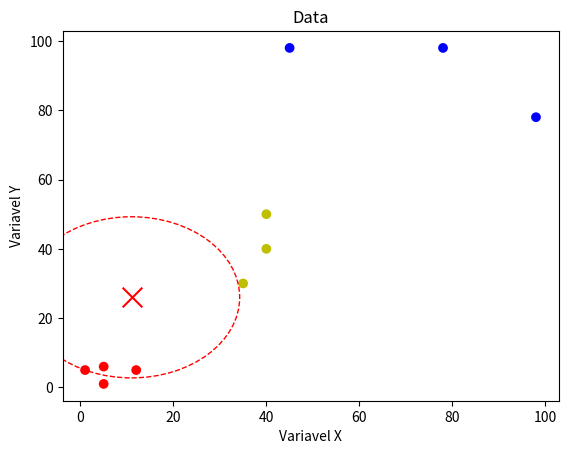

Reproduce this figure in Python.
import matplotlib.pyplot as plt
import numpy as np
import operator
########################################
# Gera dados de treino
########################################
def gerar_data():
    # data de treino
    data = np.array([[1.0, 5.0], [5.0, 1.0], [5.0, 6.0], [12.0, 5.0], [98.0, 78.0],
                        [45.0, 98.0], [78.0, 98.0], [40.0, 40.0], [35.0, 30.0], [40.0, 50.0]])
    # classe de cada exemplo
    labels = np.array(['r', 'r', 'r', 'r', 'b', 'b', 'b', 'y', 'y', 'y'])
    return data, labels
########################################
# Gera dados de treino
########################################

########################################
# Calcula distância entre dois exemplos
########################################
def distancia_euclidiana(a, b):
    soma = 0.0  # print('calculando distancia entre {} e {}'.format(a, b))
    for i in range(0, len(a)):  # para cada componente
        soma = soma + (a[i] - b[i])**2  # subtrai componentes
    return soma**(1/2.0)  # tira a raiz


########################################
# Mapeia uma classe a um número de ocorrências
########################################
def mapeia_labels(somelist):
    return {x[0]: 0 for x in somelist}


########################################
# Mapeia uma classe a um número de ocorrências
########################################
def plota_raio_distancia(x, r, classe):
    # plota o raio
    circle1 = plt.Circle((x[0], x[1]), r, fill=False, color=classe, linestyle='--')
    fig = plt.gcf()
    ax = fig.gca()
    ax.add_artist(circle1)
    # plota o ponto em si
    plt.scatter(x[0], x[1], c=classe, marker='x', s=200)



########################################
#
########################################
def knn_classifier(x, dataSet, labels ,k):
    dis = np.zeros(len(dataSet[:,0]))  # cria vetor com distâncias = 0
    for i in range(0, len(dis)):  # calcula distancias pra cada ponto com o x
        dis[i] = distancia_euclidiana(dataSet[i], x)
    # mapeia e ordena distancias
    dis = list(zip(dis, labels))  # mapa com (distancia para as classes)
    dis = sorted(dis)  # ordena distâncias (para pegar as menores)
    # pega os k mais proximos e faz a contagem das classes
    classes = mapeia_labels(labels)  # cria map com distancia/quantidade (ocorrencias)
    for i in range(0, k):  # k vizinhos
        classes[dis[i][1]] = classes[dis[i][1]] + 1  # [dis[i][1] é o nome da classe
    # pega o mais frequente
    classe = max(classes.items(), key=operator.itemgetter(1))[0]
    # plota o raio de distancia mais externo (k-1)
    plota_raio_distancia(x, dis[k-1][0], classe)
    # retorna o mais frequente
    return classe



########################################
# Testa Classificador
########################################
# Gera data e a classe de cada exemplo
dataSet, labels = gerar_data()

# Plota data de treino
plt.scatter(dataSet[:,0], dataSet[:,1], c=labels)
plt.title("Data")
plt.xlabel("Variavel X")
plt.ylabel("Variavel Y")

# cria um ponto aleatorio entre 0 e 100
novo_ponto = np.random.randint(100, size=2)# [inx, iny]
# plota e classifica o ponto
knn_classifier(novo_ponto, dataSet, labels, 3)
plt.show()
########################################